Run: headless pygame with SDL's dummy video driver; simulated clock (each Clock.tick advances the game by its frame time, no real sleeping); random seed 0; keys injected as events and as key.get_pressed() state; no mouse input.
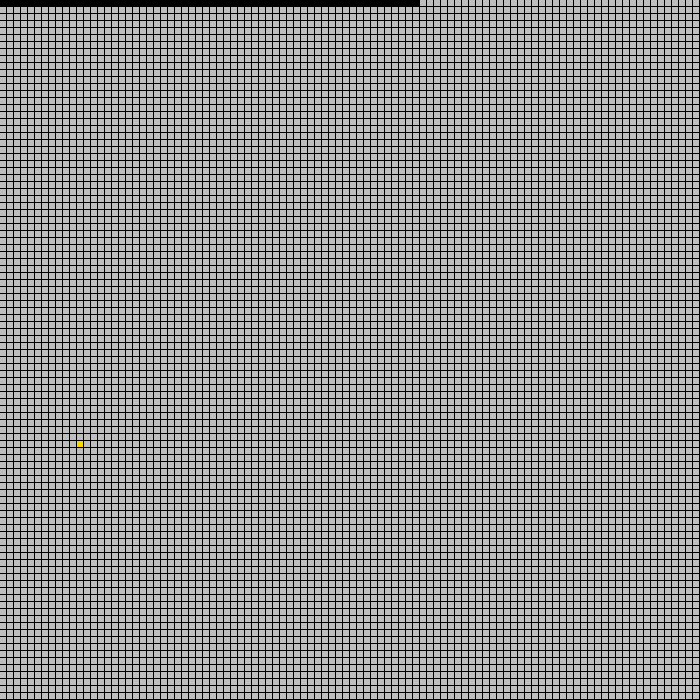
Frame 1 of 4 · flips 1–60 · no input
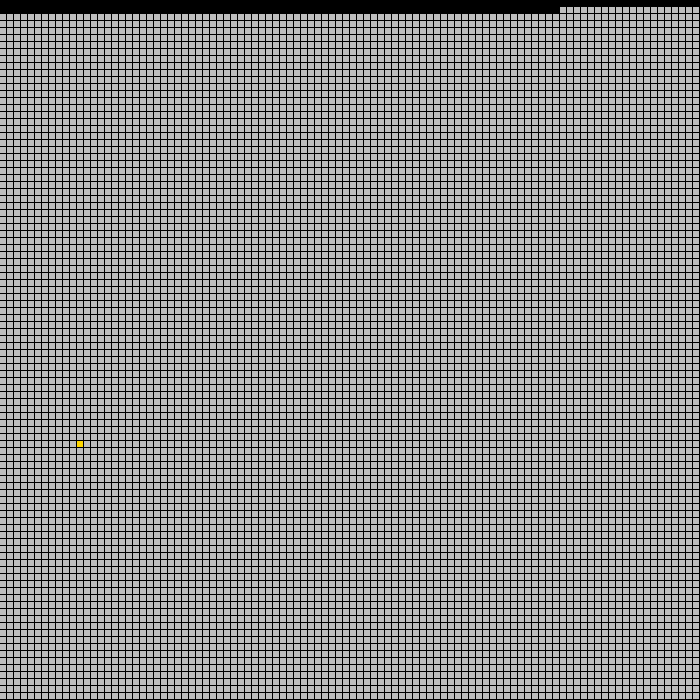
Frame 2 of 4 · flips 61–180 · tapped SPACE, RETURN · held RIGHT (→), D
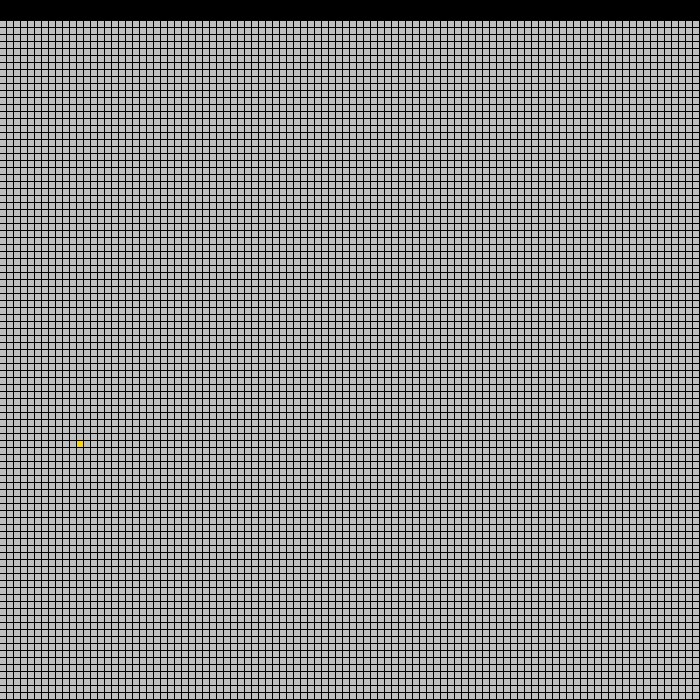
Frame 3 of 4 · flips 181–300 · held DOWN (↓), S
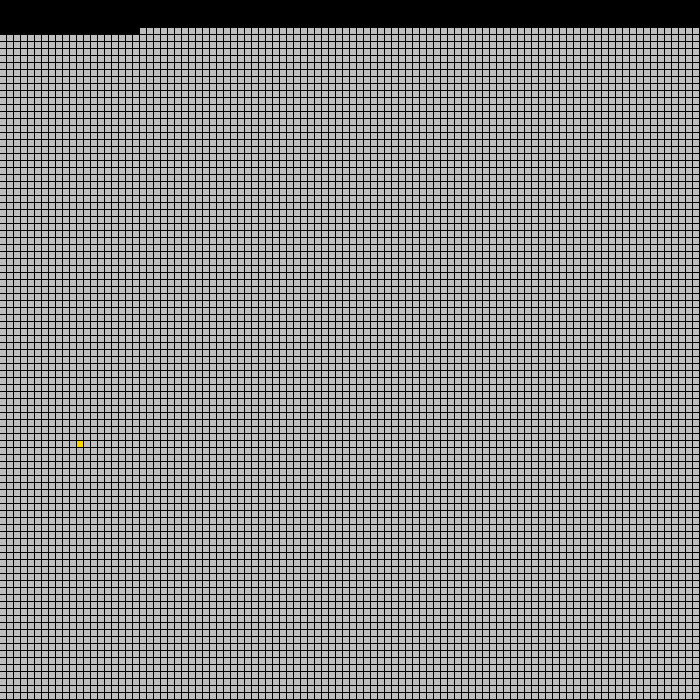
Frame 4 of 4 · flips 301–420 · held LEFT (←), A, UP (↑), W

The pygame program that drew these frames:

import random
import pygame

pygame.init()

WIDTH, HEIGHT = 700, 700

win = pygame.display.set_mode((WIDTH, HEIGHT))
clock = pygame.time.Clock()
pygame.display.set_caption("Linear Search")


the_golden_box = random.randrange(10000)
grid_rects = []
found = False
boxes_searched = 0

def make_rects():
    row = 0
    for i in range(10000):
        if i % 100 == 0 and i != 0:
            row += 1

        column = i 
        while column >= 100:
            column -= 100

        grid_rects.append(pygame.Rect(WIDTH / 100 * column, HEIGHT / 100 * row, WIDTH / 100 - 1, HEIGHT / 100 - 1))

def draw_rects():
    for i in range(len(grid_rects)):
        if i == the_golden_box:
            pygame.draw.rect(win, "gold", grid_rects[i])
        else:
            pygame.draw.rect(win, "gray", grid_rects[i])


searching_index = 0
def find_gold_box():
    global boxes_searched, searching_index
    boxes_searched += 1
    if searching_index == the_golden_box:
        print(f"FOUND IT! the gold box is on index: {str(searching_index)}")
        print(f"I have searched {str(boxes_searched)} boxes")
        pygame.draw.rect(win, "green", grid_rects[searching_index])
        global found
        found = True
        return
    pygame.draw.rect(win, "black", grid_rects[searching_index])
    searching_index += 1

def main():
    running = True
    make_rects()
    draw_rects()

    while running:
        clock.tick(60)
        for event in pygame.event.get():
            if event.type == pygame.QUIT:
                running = False
                break
        
        if not found:
            print(clock.get_fps())
            find_gold_box()
            pygame.display.update()
    
    pygame.quit()


if __name__ == "__main__":
    main()
